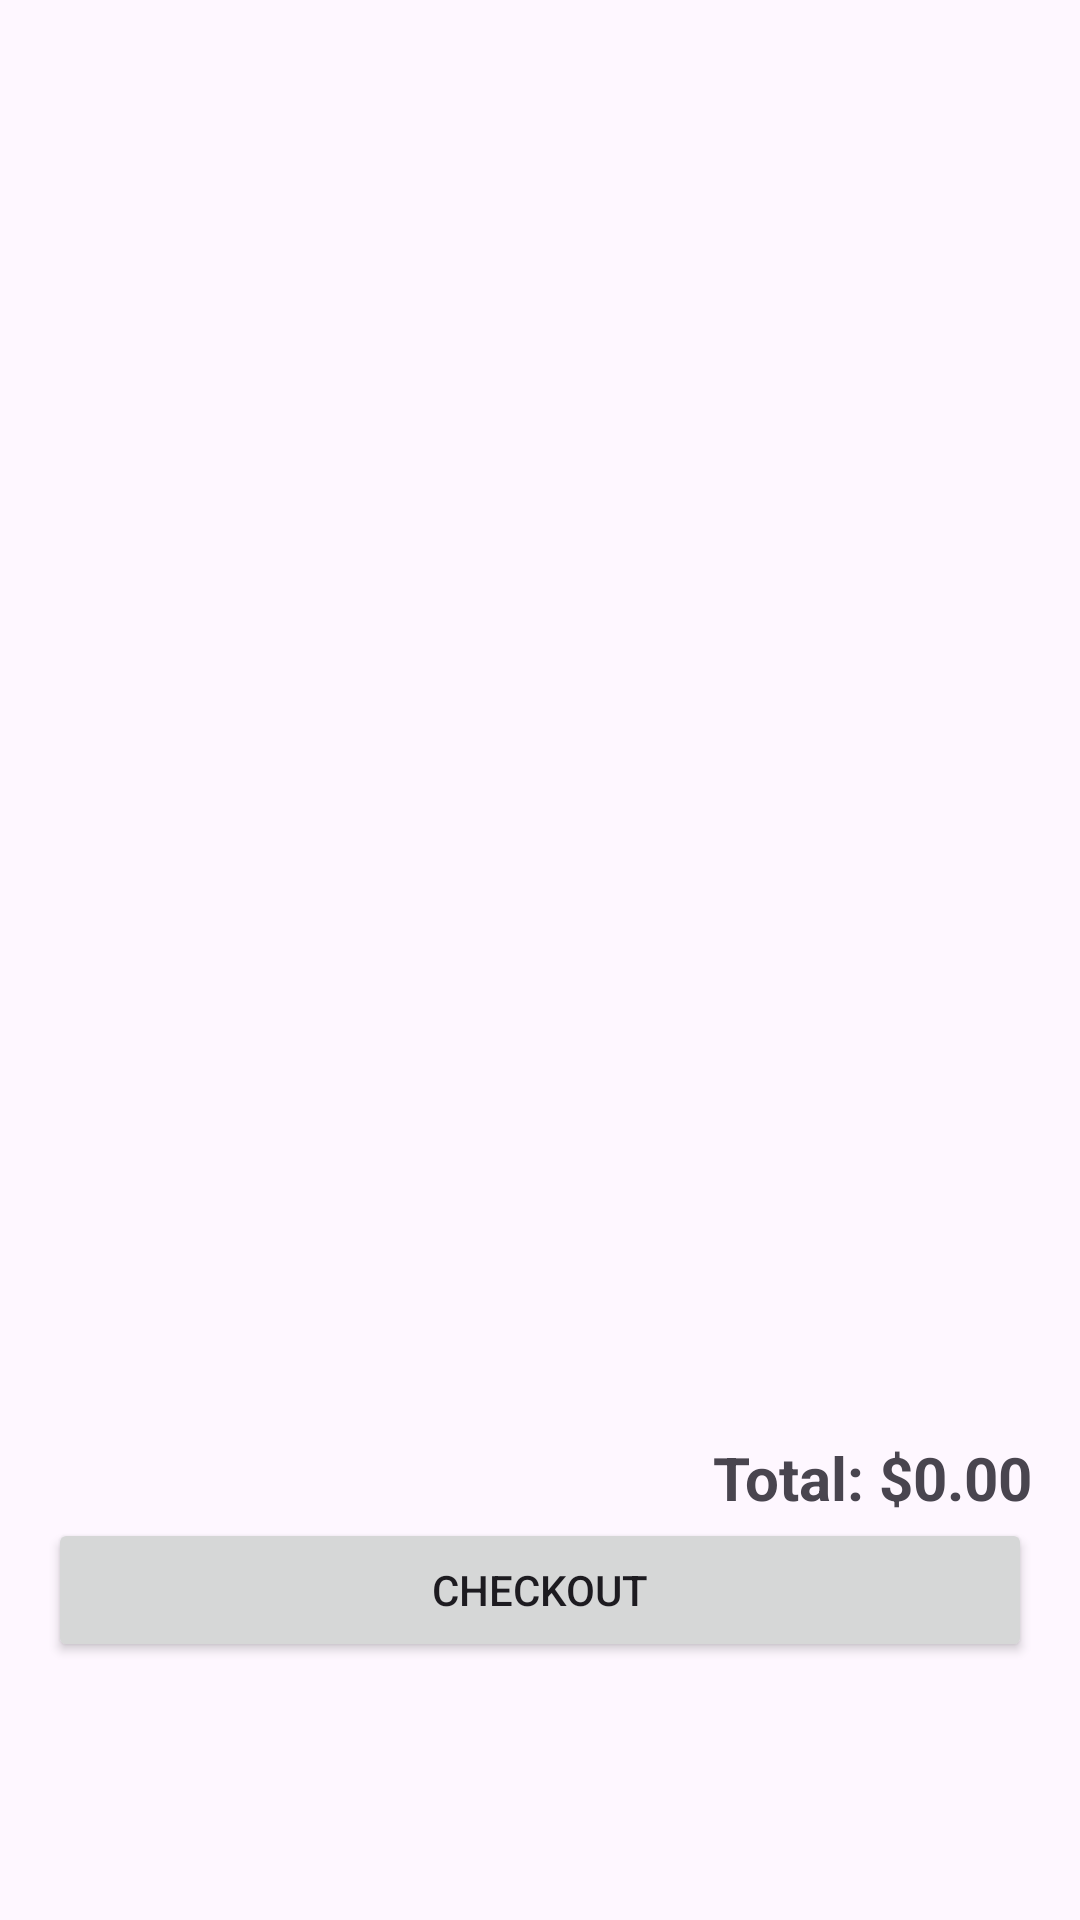

Write the Android layout XML for this screen, with the resource values it uses.
<!-- AndroidManifest.xml: application theme Theme.Tropical_Webshop -->
<!-- res/layout/activity_cart.xml -->
<?xml version="1.0" encoding="utf-8"?>
<LinearLayout xmlns:android="http://schemas.android.com/apk/res/android"
    xmlns:app="http://schemas.android.com/apk/res-auto"
    xmlns:tools="http://schemas.android.com/tools"
    android:id="@+id/menu_item_cart"
    android:layout_width="match_parent"
    android:layout_height="match_parent"
    android:orientation="vertical"
    android:padding="16dp"
    android:layout_marginTop="40dp"
    tools:context=".Cart.CartActivity">

    <ListView
        android:id="@+id/cart_list"
        android:layout_width="match_parent"
        android:layout_height="0dp"
        android:layout_weight="1" />

    <TextView
        android:id="@+id/total_price"
        android:layout_width="wrap_content"
        android:layout_height="wrap_content"
        android:layout_gravity="end"
        android:text="Total: $0.00"
        android:textSize="20sp"
        android:textStyle="bold" />

    <Button
        android:id="@+id/checkout_button"
        android:layout_width="match_parent"
        android:layout_height="wrap_content"
        android:layout_marginBottom="70dp"
        android:text="Checkout" />

</LinearLayout>
<!-- resources referenced by this layout -->
<resources>
  <style name="Theme.Tropical_Webshop" parent="Base.Theme.Tropical_Webshop" />
  <style name="Base.Theme.Tropical_Webshop" parent="Theme.Material3.DayNight.NoActionBar">
          
          
      </style>
</resources>
